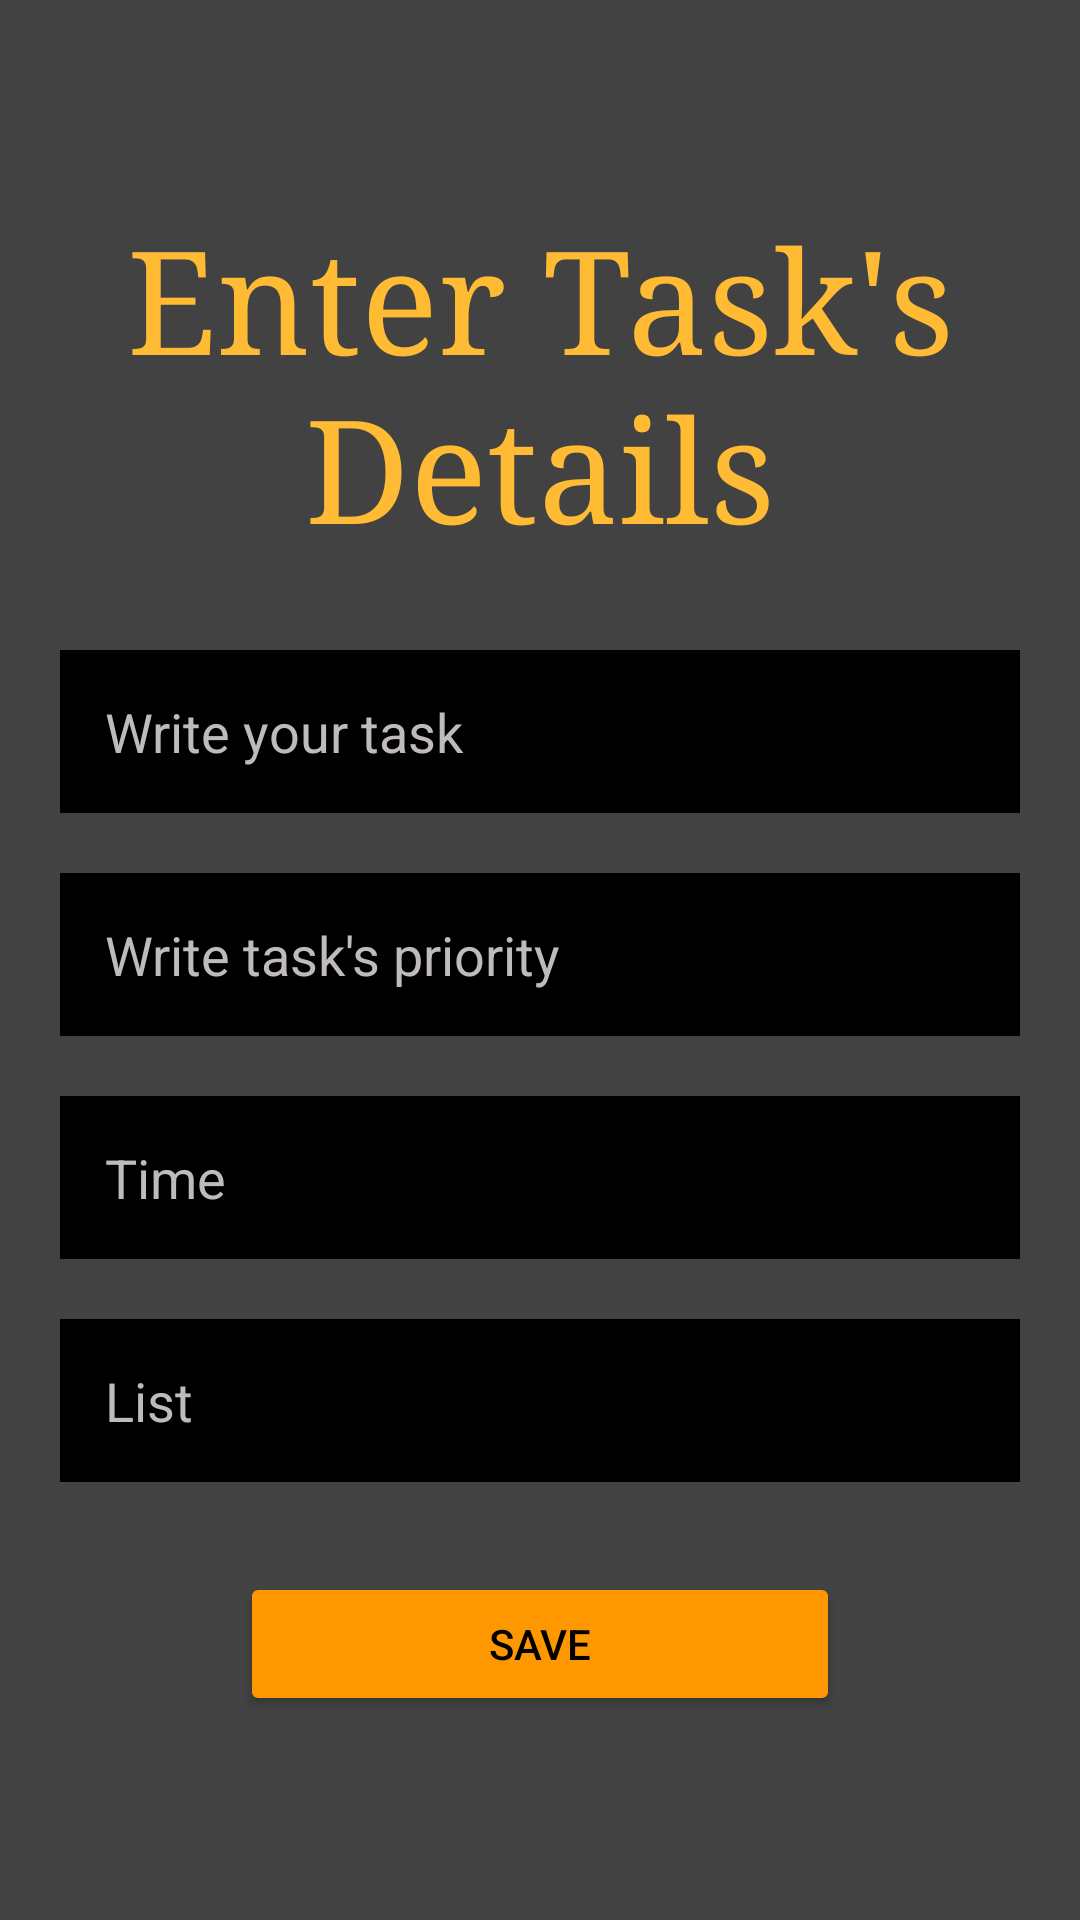

Produce the Android XML layout that renders to this screen, including the resource entries it uses.
<!-- AndroidManifest.xml: application theme Theme.ToDoAppProject -->
<!-- res/layout/active_create_card.xml -->
<?xml version="1.0" encoding="utf-8"?>
<LinearLayout xmlns:android="http://schemas.android.com/apk/res/android"
    xmlns:app="http://schemas.android.com/apk/res-auto"
    xmlns:tools="http://schemas.android.com/tools"
    android:layout_width="match_parent"
    android:layout_height="match_parent"
    android:background="@color/cardview_dark_background"
    android:gravity="center"
    android:orientation="vertical"
    android:padding="20dp"
    tools:context=".CreateCard">

    <TextView
        android:layout_width="match_parent"
        android:layout_height="wrap_content"
        android:fontFamily="serif"
        android:gravity="center"
        android:text="@string/enter_task_s_details"
        android:textColor="@android:color/holo_orange_light"
        android:textSize="48sp" />

    <EditText
        android:id="@+id/create_title"
        android:layout_width="match_parent"
        android:layout_height="wrap_content"
        android:layout_marginTop="30dp"
        android:background="@color/design_default_color_on_secondary"
        android:hint="@string/write_your_task1"
        android:padding="15dp"
        android:textColor="@color/white"
        android:textColorHint="#BFBBBB" />

    <EditText
        android:id="@+id/create_priority"
        android:layout_width="match_parent"
        android:layout_height="wrap_content"
        android:layout_marginTop="20dp"
        android:background="@color/design_default_color_on_secondary"
        android:hint="@string/write_task_s_priority"
        android:padding="15dp"
        android:textColor="@color/white"
        android:textColorHint="#BFBBBB" />

    <EditText
        android:id="@+id/create_time"
        android:layout_width="match_parent"
        android:layout_height="wrap_content"
        android:layout_marginTop="20dp"
        android:background="@color/design_default_color_on_secondary"
        android:hint="@string/Time"
        android:padding="15dp"
        android:textColor="@color/white"
        android:textColorHint="#BFBBBB" />

    <EditText
        android:id="@+id/create_list"
        android:layout_width="match_parent"
        android:layout_height="wrap_content"
        android:layout_marginTop="20dp"
        android:background="@color/design_default_color_on_secondary"
        android:hint="@string/List"
        android:padding="15dp"
        android:textColor="@color/white"
        android:textColorHint="#BFBBBB" />

    <Button
        android:id="@+id/save_button"
        android:layout_width="200dp"
        android:layout_height="wrap_content"
        android:layout_marginTop="30dp"
        android:soundEffectsEnabled="true"
        android:text="@string/save"
        android:textColor="@color/black"
        app:backgroundTint="#FF9800" />

</LinearLayout>
<!-- resources referenced by this layout -->
<resources>
  <string name="List">List</string>
  <string name="Time">Time</string>
  <string name="enter_task_s_details">Enter Task\'s Details</string>
  <string name="save">Save</string>
  <string name="write_task_s_priority">Write task\'s priority</string>
  <string name="write_your_task1">Write your task</string>
  <style name="Theme.ToDoAppProject" parent="Theme.MaterialComponents.DayNight.DarkActionBar">
          
          <item name="colorPrimary">@color/purple_500</item>
          <item name="colorPrimaryVariant">@color/purple_700</item>
          <item name="colorOnPrimary">@color/white</item>
          
          <item name="colorSecondary">@color/teal_200</item>
          <item name="colorSecondaryVariant">@color/teal_700</item>
          <item name="colorOnSecondary">@color/black</item>
          
          <item name="android:statusBarColor">?attr/colorPrimaryVariant</item>
          
      </style>
  <!-- not gathered from this repository: default colours our renderer supplied (Android Studio template values) -->
  <color name="purple_500">#FF6200EE</color>
  <color name="purple_700">#FF3700B3</color>
  <color name="teal_200">#FF03DAC5</color>
  <color name="teal_700">#FF018786</color>
  <color name="black">#FF000000</color>
  <color name="white">#FFFFFFFF</color>
</resources>
